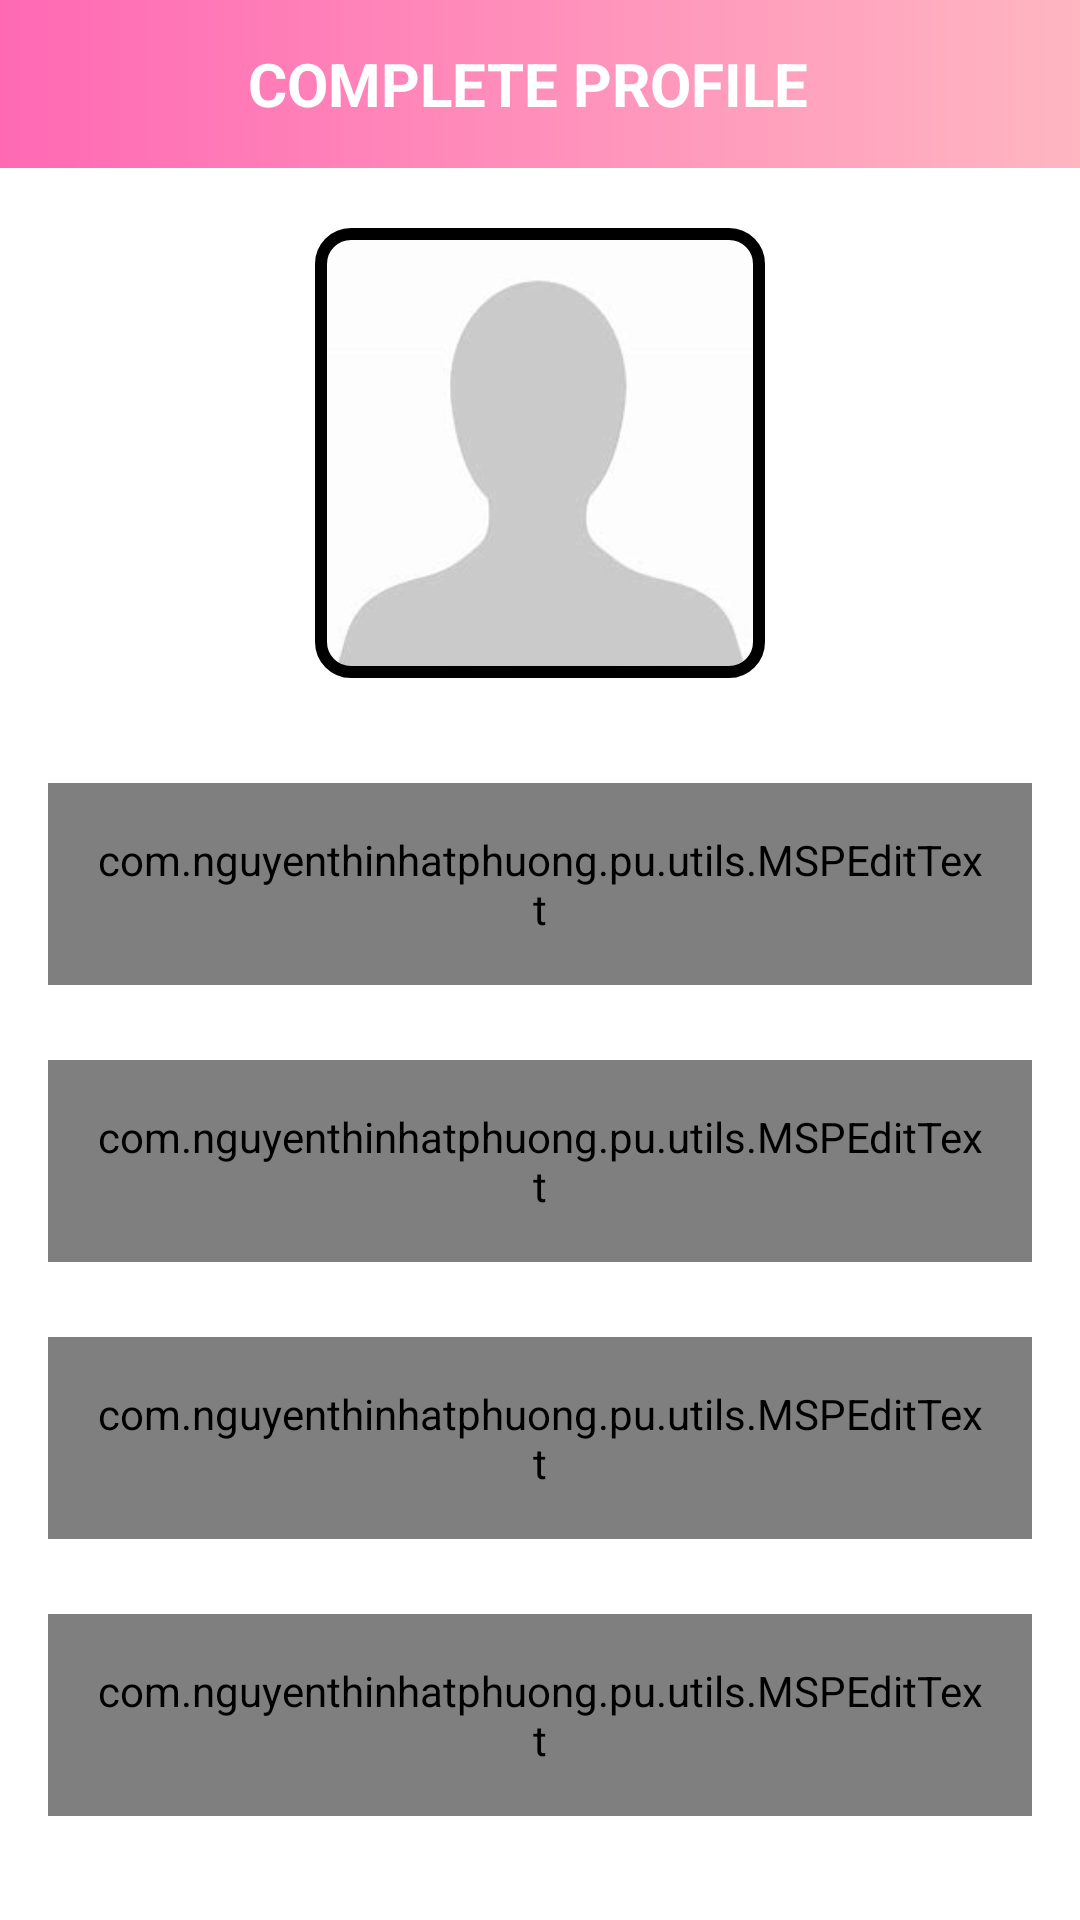

Android layout source for this screen:
<!-- AndroidManifest.xml: activity theme Theme.Pu.NoActionBar -->
<!-- res/layout/activity_user_profile.xml -->
<?xml version="1.0" encoding="utf-8"?>
<androidx.constraintlayout.widget.ConstraintLayout xmlns:android="http://schemas.android.com/apk/res/android"
    xmlns:app="http://schemas.android.com/apk/res-auto"
    xmlns:tools="http://schemas.android.com/tools"
    android:layout_width="match_parent"
    android:layout_height="match_parent"
    tools:context=".ui.ui.activites.UserProfileActivity">
    <androidx.appcompat.widget.Toolbar
        android:id="@+id/toolbar_user_profile_activity"
        android:layout_width="match_parent"
        android:layout_height="?attr/actionBarSize"
        android:background="@drawable/app_gradient_color_background"
        app:layout_constraintEnd_toEndOf="parent"
        app:layout_constraintStart_toStartOf="parent"
        app:layout_constraintTop_toTopOf="parent">
        <TextView
            android:id="@+id/tv_title"
            android:layout_width="match_parent"
            android:layout_height="match_parent"
            android:gravity="center"
            android:paddingStart="@dimen/toolbar_title_paddingStart"
            android:paddingEnd="0dp"
            android:text="@string/title_complete_profile"
            android:textColor="@color/white"
            android:textSize="@dimen/toolbar_title_text_Size"
            android:textStyle="bold"/>
    </androidx.appcompat.widget.Toolbar>

    <ScrollView
        android:layout_width="match_parent"
        android:layout_height="0dp"
        android:fillViewport="true"
        android:scrollbars="none"
        app:layout_constraintBottom_toBottomOf="parent"
        app:layout_constraintEnd_toEndOf="parent"
        app:layout_constraintHorizontal_bias="0.0"
        app:layout_constraintStart_toStartOf="parent"
        app:layout_constraintTop_toBottomOf="@+id/toolbar_user_profile_activity"
        app:layout_constraintVertical_bias="0.0">

        <androidx.constraintlayout.widget.ConstraintLayout
            android:layout_width="match_parent"
            android:layout_height="wrap_content">

            <FrameLayout
                android:id="@+id/fl_user_image"

                android:layout_width="@dimen/profile_user_image_size"
                android:layout_height="@dimen/profile_user_image_size"
                android:layout_marginTop="@dimen/profile_user_image_marginTop"
                app:layout_constraintEnd_toEndOf="parent"
                app:layout_constraintHorizontal_bias="0.5"
                app:layout_constraintStart_toStartOf="parent"
                app:layout_constraintTop_toTopOf="parent"
                app:layout_constraintVertical_bias="0.5">

                <ImageView

                    android:id="@+id/iv_user_photo"
                    android:layout_width="match_parent"
                    android:layout_height="match_parent"
                    android:layout_margin="@dimen/profile_user_photo_margin"
                    android:background="@color/colorLightGrey"
                    android:contentDescription="@string/content_description"
                    android:scaleType="fitXY"
                    android:src="@drawable/ic_user_placeholder" />

                <View
                    android:layout_width="match_parent"
                    android:layout_height="match_parent"
                    android:background="@drawable/user_image_background" />

            </FrameLayout>


            <com.google.android.material.textfield.TextInputLayout
                android:id="@+id/til_first_name"
                style="@style/Widget.MaterialComponents.TextInputLayout.OutlinedBox"
                android:layout_width="match_parent"
                android:layout_height="wrap_content"
                android:layout_marginStart="16dp"
                android:layout_marginTop="35dp"
                android:layout_marginEnd="16dp"
                android:hint="@string/hint_first_name"
                app:layout_constraintEnd_toEndOf="parent"
                app:layout_constraintStart_toStartOf="parent"
                app:layout_constraintTop_toBottomOf="@id/fl_user_image">

                <com.nguyenthinhatphuong.pu.utils.MSPEditText
                    android:id="@+id/et_first_name"
                    android:layout_width="match_parent"
                    android:layout_height="wrap_content"
                    android:inputType="text"
                    android:padding="@dimen/et_padding"
                    android:textColor="@color/black"
                    android:textSize="@dimen/et_textSize" />

            </com.google.android.material.textfield.TextInputLayout>

            <com.google.android.material.textfield.TextInputLayout
                android:id="@+id/til_last_name"
                style="@style/Widget.MaterialComponents.TextInputLayout.OutlinedBox"
                android:layout_width="match_parent"
                android:layout_height="wrap_content"
                android:layout_marginStart="16dp"
                android:layout_marginTop="25dp"
                android:layout_marginEnd="16dp"
                android:hint="@string/hint_last_name"
                app:layout_constraintEnd_toEndOf="parent"
                app:layout_constraintStart_toStartOf="parent"
                app:layout_constraintTop_toBottomOf="@+id/til_first_name">

                <com.nguyenthinhatphuong.pu.utils.MSPEditText
                    android:id="@+id/et_last_name"
                    android:layout_width="match_parent"
                    android:layout_height="wrap_content"
                    android:inputType="text"
                    android:padding="@dimen/et_padding"
                    android:textColor="@color/black"
                    android:textSize="@dimen/et_textSize" />

            </com.google.android.material.textfield.TextInputLayout>

            <com.google.android.material.textfield.TextInputLayout
                android:id="@+id/til_email"
                style="@style/Widget.MaterialComponents.TextInputLayout.OutlinedBox"
                android:layout_width="match_parent"
                android:layout_height="wrap_content"
                android:layout_marginStart="16dp"
                android:layout_marginTop="25dp"
                android:layout_marginEnd="16dp"
                android:hint="@string/et_hint_email_id"
                app:layout_constraintEnd_toEndOf="parent"
                app:layout_constraintStart_toStartOf="parent"
                app:layout_constraintTop_toBottomOf="@+id/til_last_name">

                <com.nguyenthinhatphuong.pu.utils.MSPEditText
                    android:id="@+id/et_email"
                    android:layout_width="match_parent"
                    android:layout_height="wrap_content"
                    android:inputType="text"
                    android:padding="@dimen/et_padding"
                    android:textColor="@color/black"
                    android:textSize="@dimen/et_textSize" />

            </com.google.android.material.textfield.TextInputLayout>

            <com.google.android.material.textfield.TextInputLayout
                android:id="@+id/til_mobile_number"
                style="@style/Widget.MaterialComponents.TextInputLayout.OutlinedBox"
                android:layout_width="match_parent"
                android:layout_height="wrap_content"
                android:layout_marginStart="16dp"
                android:layout_marginTop="25dp"
                android:layout_marginEnd="16dp"
                android:hint="@string/et_hint_mobile_number"
                app:layout_constraintEnd_toEndOf="parent"
                app:layout_constraintStart_toStartOf="parent"
                app:layout_constraintTop_toBottomOf="@+id/til_email">

                <com.nguyenthinhatphuong.pu.utils.MSPEditText
                    android:id="@+id/et_mobile_number"
                    android:layout_width="match_parent"
                    android:layout_height="wrap_content"

                    android:inputType="phone"
                    android:padding="@dimen/et_padding"
                    android:textColor="@color/black"
                    android:textSize="@dimen/et_textSize" />

            </com.google.android.material.textfield.TextInputLayout>

            <RadioGroup
                android:id="@+id/rg_gender"
                android:layout_width="match_parent"
                android:layout_height="@dimen/profile_radio_button_height"
                android:layout_marginStart="16dp"
                android:layout_marginTop="0dp"
                android:layout_marginEnd="16dp"
                android:orientation="horizontal"

                app:layout_constraintBottom_toBottomOf="@id/btn_submit"
                app:layout_constraintEnd_toEndOf="parent"
                app:layout_constraintHorizontal_bias="0.0"
                app:layout_constraintStart_toStartOf="parent"
                app:layout_constraintTop_toBottomOf="@+id/til_mobile_number">

                <com.nguyenthinhatphuong.pu.utils.MSPRadioButton
                    android:id="@+id/rb_male"
                    android:layout_width="0dp"
                    android:layout_height="match_parent"
                    android:layout_marginEnd="@dimen/profile_radio_button_marginStartEnd"
                    android:layout_weight="1"
                    android:background="@drawable/drawable_gender_tab_selector"
                    android:button="@null"
                    android:checked="true"
                    android:gravity="center"
                    android:text="@string/rb_lbl_male"
                    android:textColor="@drawable/drawable_gender_tab_text_color_selector"
                    android:textStyle="bold" />

                <com.nguyenthinhatphuong.pu.utils.MSPRadioButton
                    android:id="@+id/rb_female"
                    android:layout_width="0dp"
                    android:layout_height="match_parent"
                    android:layout_marginEnd="@dimen/profile_radio_button_marginStartEnd"
                    android:layout_weight="1"
                    android:background="@drawable/drawable_gender_tab_selector"
                    android:button="@null"
                    android:checked="true"
                    android:gravity="center"
                    android:text="@string/rb_lbl_female"
                    android:textColor="@drawable/drawable_gender_tab_text_color_selector"
                    android:textStyle="bold" />


            </RadioGroup>

            <com.nguyenthinhatphuong.pu.utils.MSPButton
                android:id="@+id/btn_submit"
                android:layout_width="match_parent"
                android:layout_height="wrap_content"
                android:layout_gravity="center"
                android:layout_marginStart="16dp"
                android:layout_marginTop="30dp"
                android:layout_marginEnd="16dp"
                android:layout_marginBottom="20dp"
                android:background="@drawable/button_background"
                android:foreground="?attr/selectableItemBackground"
                android:gravity="center"
                android:paddingTop="@dimen/btn_padding"
                android:paddingBottom="@dimen/btn_padding"
                android:text="@string/btn_lbl_save"
                android:textSize="@dimen/btn_textSize"
                app:layout_constraintBottom_toBottomOf="parent"
                app:layout_constraintEnd_toEndOf="parent"
                app:layout_constraintTop_toBottomOf="@+id/rg_gender" />


        </androidx.constraintlayout.widget.ConstraintLayout>
    </ScrollView>

</androidx.constraintlayout.widget.ConstraintLayout>
<!-- resources referenced by this layout -->
<resources>
  <color name="black">#FF000000</color>
  <color name="colorLightGrey">#F1F1F1</color>
  <color name="white">#FFFFFFFF</color>
  <dimen name="btn_padding">8dp</dimen>
  <dimen name="btn_textSize">20sp</dimen>
  <dimen name="et_padding">16dp</dimen>
  <dimen name="et_textSize">16sp</dimen>
  <dimen name="profile_radio_button_height">40dp</dimen>
  <dimen name="profile_radio_button_marginStartEnd">3dp</dimen>
  <dimen name="profile_user_image_marginTop">20dp</dimen>
  <dimen name="profile_user_image_size">150dp</dimen>
  <dimen name="profile_user_photo_margin">3dp</dimen>
  <dimen name="toolbar_title_paddingStart">-25dp</dimen>
  <dimen name="toolbar_title_text_Size">20sp</dimen>
  <!-- drawable app_gradient_color_background (drawable) -->
  <?xml version="1.0" encoding="utf-8"?>
  <shape xmlns:android="http://schemas.android.com/apk/res/android"
      android:shape="rectangle">
      <gradient
          android:angle="360"
          android:endColor="#FFB6C1"
          android:startColor="#FF69B4"
          android:type="linear"/>
  </shape>
  <!-- drawable button_background (drawable) -->
  <?xml version="1.0" encoding="utf-8"?>
  <shape xmlns:android="http://schemas.android.com/apk/res/android"
      android:shape="rectangle">
      <gradient
          android:angle="360"
          android:endColor="#FFB6C1"
          android:startColor="#FF69B4"
          android:type="linear"/>
      <corners android:radius="@dimen/button_background_radius"></corners>
  
  
  </shape>
  <!-- drawable drawable_gender_tab_text_color_selector (drawable) -->
  <?xml version="1.0" encoding="utf-8"?>
  <selector xmlns:android="http://schemas.android.com/apk/res/android">
      <item android:color ="@color/white"
          android:state_checked="true"/>
      <item android:state_checked="false"/>
  
  </selector>
  <!-- drawable user_image_background (drawable) -->
  <?xml version="1.0" encoding="utf-8"?>
  <shape xmlns:android="http://schemas.android.com/apk/res/android"
      android:shape="rectangle">
      <stroke
          android:width="@dimen/user_image_background_stroke"/>
          <corners
              android:radius="@dimen/user_image_background_corner_radius"/>
  
  </shape>
  <string name="btn_lbl_save">Save</string>
  <string name="content_description">image</string>
  <string name="et_hint_email_id">Email ID</string>
  <string name="et_hint_mobile_number">Mobile Number</string>
  <string name="hint_first_name">First name</string>
  <string name="hint_last_name">Last name</string>
  <string name="rb_lbl_female">FEMALE</string>
  <string name="rb_lbl_male">MALE</string>
  <string name="title_complete_profile">COMPLETE PROFILE</string>
  <style name="Theme.Pu.NoActionBar">
          <item name="windowActionBar">false</item>
          <item name="windowNoTitle">true</item>
      </style>
  <dimen name="button_background_radius">10dp</dimen>
  <dimen name="gender_radio_button_radius">5dp</dimen>
  <dimen name="gender_radio_button_stroke_width">1dp</dimen>
  <dimen name="user_image_background_stroke">4dp</dimen>
  <dimen name="user_image_background_corner_radius">10dp</dimen>
</resources>
